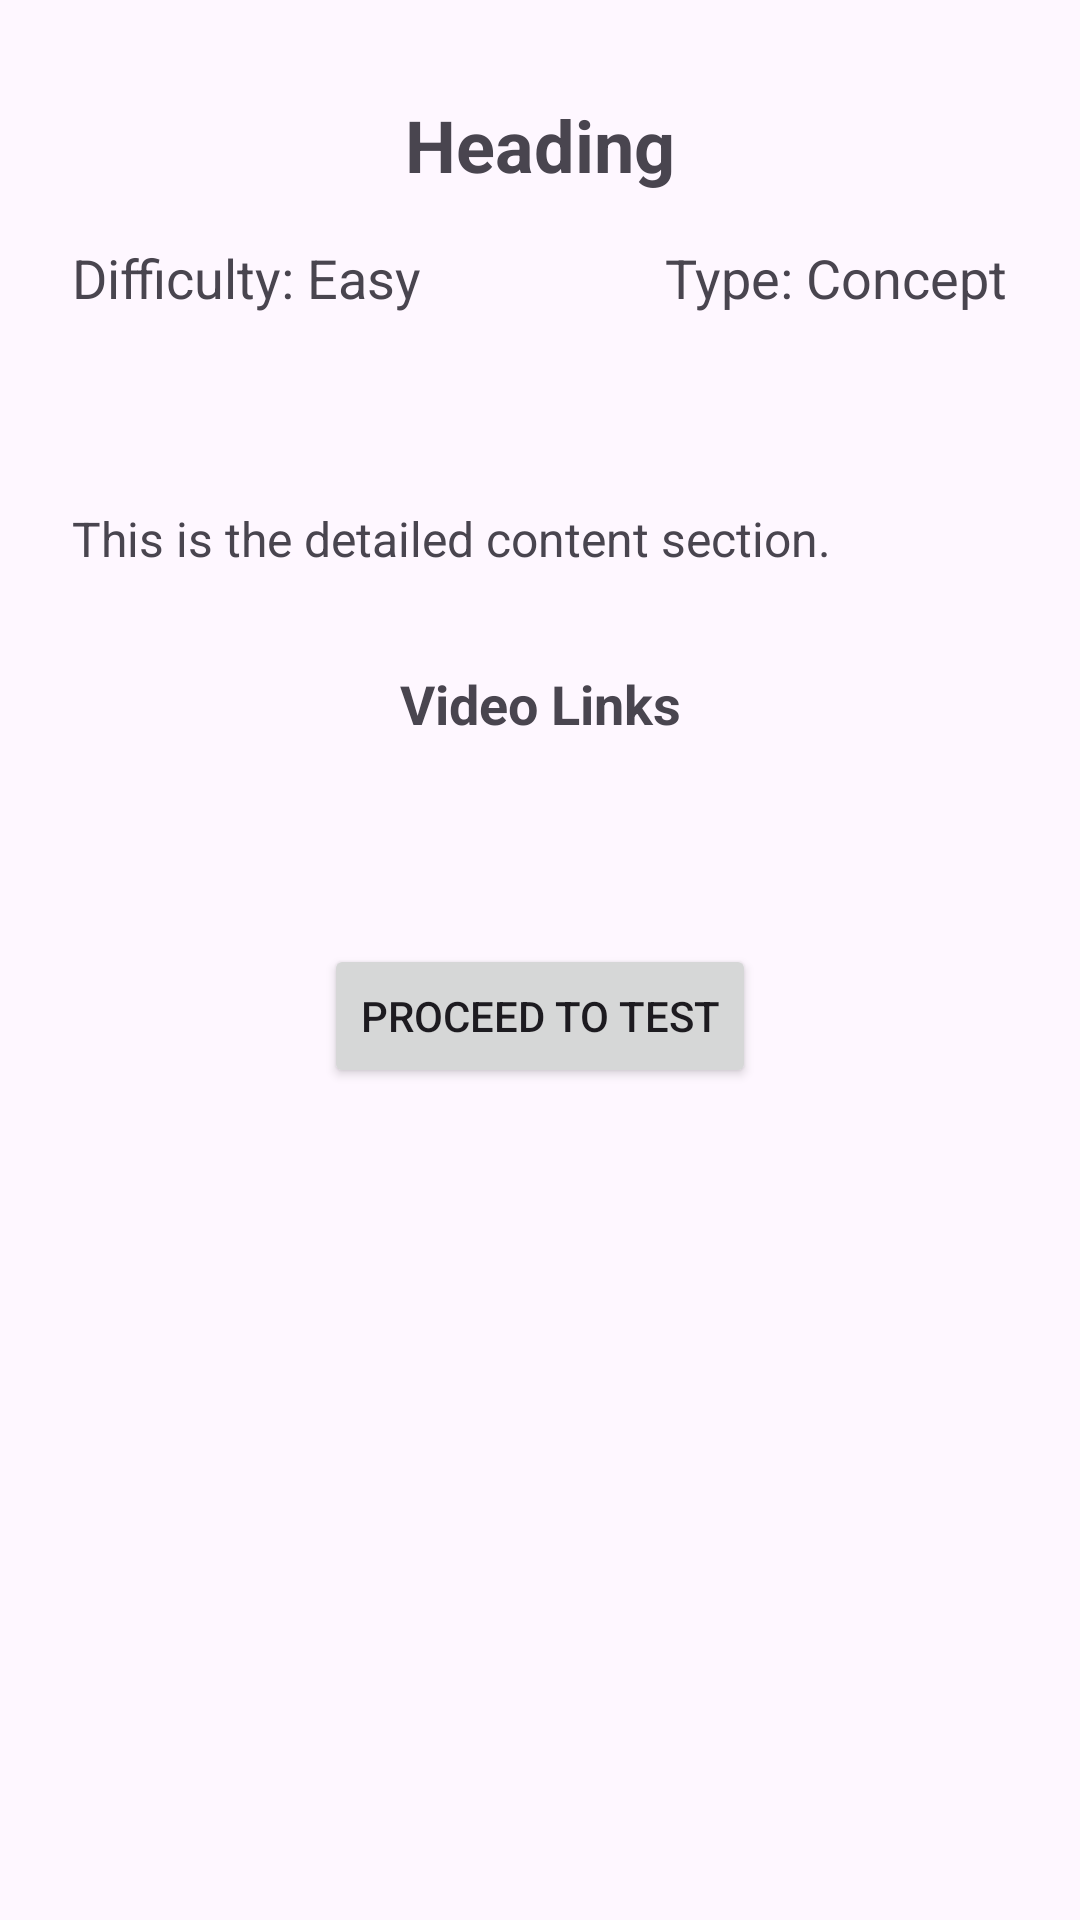

Here is an Android app screen rendered from its layout file. Give the layout XML and the strings, colors and styles it references.
<!-- AndroidManifest.xml: application theme Theme.Aptitude -->
<!-- res/layout/activity_detailed_content.xml -->
<?xml version="1.0" encoding="utf-8"?>
<androidx.constraintlayout.widget.ConstraintLayout xmlns:android="http://schemas.android.com/apk/res/android"
    xmlns:app="http://schemas.android.com/apk/res-auto"
    xmlns:tools="http://schemas.android.com/tools"
    android:id="@+id/main"
    android:layout_width="match_parent"
    android:layout_height="match_parent"
    tools:context=".DetailedContent">

    <ScrollView
        android:id="@+id/scrollView2"
        android:layout_width="match_parent"
        android:layout_height="match_parent"
        app:layout_constraintEnd_toEndOf="parent"
        app:layout_constraintStart_toStartOf="parent"
        app:layout_constraintTop_toTopOf="parent">

        <androidx.constraintlayout.widget.ConstraintLayout
            android:layout_width="match_parent"
            android:layout_height="wrap_content">

            <TextView
                android:id="@+id/difficulty2"
                android:layout_width="wrap_content"
                android:layout_height="wrap_content"
                android:layout_marginTop="32dp"
                android:text="Video Links"
                android:textSize="18sp"
                android:textStyle="bold"
                app:layout_constraintEnd_toEndOf="parent"
                app:layout_constraintStart_toStartOf="parent"
                app:layout_constraintTop_toBottomOf="@+id/content" />

            <TextView
                android:id="@+id/heading"
                android:layout_width="wrap_content"
                android:layout_height="wrap_content"
                android:layout_marginTop="32dp"
                android:text="Heading"
                android:textSize="24dp"
                android:textStyle="bold"
                app:layout_constraintEnd_toEndOf="parent"
                app:layout_constraintStart_toStartOf="parent"
                app:layout_constraintTop_toTopOf="parent" />

            <TextView
                android:id="@+id/difficulty"
                android:layout_width="0dp"
                android:layout_height="wrap_content"
                android:layout_marginStart="24dp"
                android:layout_marginTop="16dp"
                android:layout_marginEnd="24dp"
                android:text="Difficulty: Easy"
                android:textSize="18sp"
                app:layout_constraintEnd_toStartOf="@+id/type"
                app:layout_constraintStart_toStartOf="parent"
                app:layout_constraintTop_toBottomOf="@id/heading" />

            <TextView
                android:id="@+id/type"
                android:layout_width="wrap_content"
                android:layout_height="wrap_content"
                android:layout_marginTop="16dp"
                android:layout_marginEnd="24dp"
                android:text="Type: Concept"
                android:textSize="18sp"
                app:layout_constraintEnd_toEndOf="parent"
                app:layout_constraintTop_toBottomOf="@id/heading" />

            <TextView
                android:id="@+id/content"
                android:layout_width="0dp"
                android:layout_height="wrap_content"
                android:layout_marginStart="24dp"
                android:layout_marginTop="64dp"
                android:layout_marginEnd="24dp"
                android:justificationMode="inter_word"
                android:lineSpacingExtra="4dp"
                android:text="This is the detailed content section."
                android:textSize="16sp"
                app:layout_constraintEnd_toEndOf="parent"
                app:layout_constraintHorizontal_bias="0.0"
                app:layout_constraintStart_toStartOf="parent"
                app:layout_constraintTop_toBottomOf="@id/type" />

            <LinearLayout
                android:id="@+id/linksContainer"
                android:layout_width="0dp"
                android:layout_height="wrap_content"
                android:layout_marginStart="24dp"
                android:layout_marginTop="24dp"
                android:layout_marginEnd="24dp"
                android:orientation="vertical"
                app:layout_constraintEnd_toEndOf="parent"
                app:layout_constraintHorizontal_bias="0.0"
                app:layout_constraintStart_toStartOf="parent"
                app:layout_constraintTop_toBottomOf="@+id/difficulty2" />

            <Button
                android:id="@+id/section_test"
                android:layout_width="wrap_content"
                android:layout_height="wrap_content"
                android:layout_marginTop="44dp"
                android:text="Proceed to Test"
                app:layout_constraintEnd_toEndOf="parent"
                app:layout_constraintStart_toStartOf="parent"
                app:layout_constraintTop_toBottomOf="@+id/linksContainer" />
        </androidx.constraintlayout.widget.ConstraintLayout>
    </ScrollView>




</androidx.constraintlayout.widget.ConstraintLayout>
<!-- resources referenced by this layout -->
<resources>
  <style name="Theme.Aptitude" parent="Base.Theme.Aptitude" />
  <style name="Base.Theme.Aptitude" parent="Theme.Material3.DayNight.NoActionBar">
          
          
      </style>
</resources>
